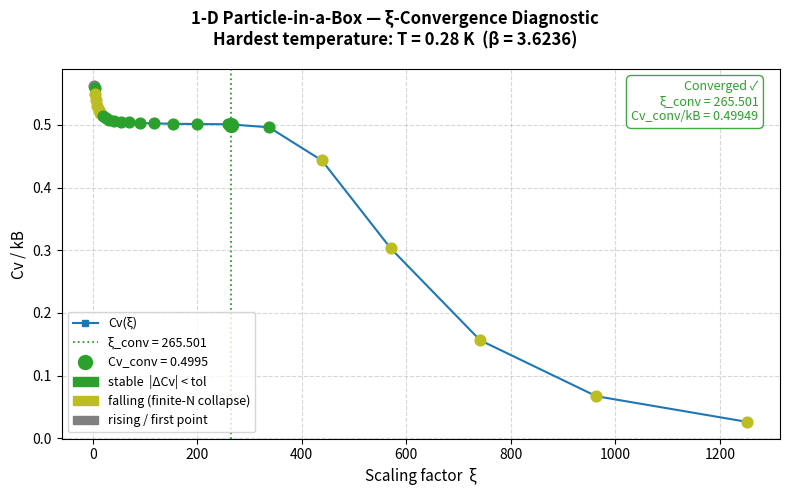
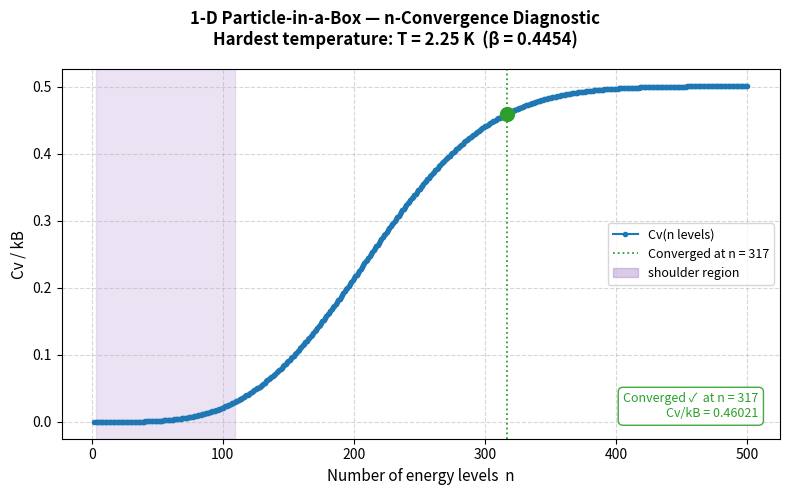
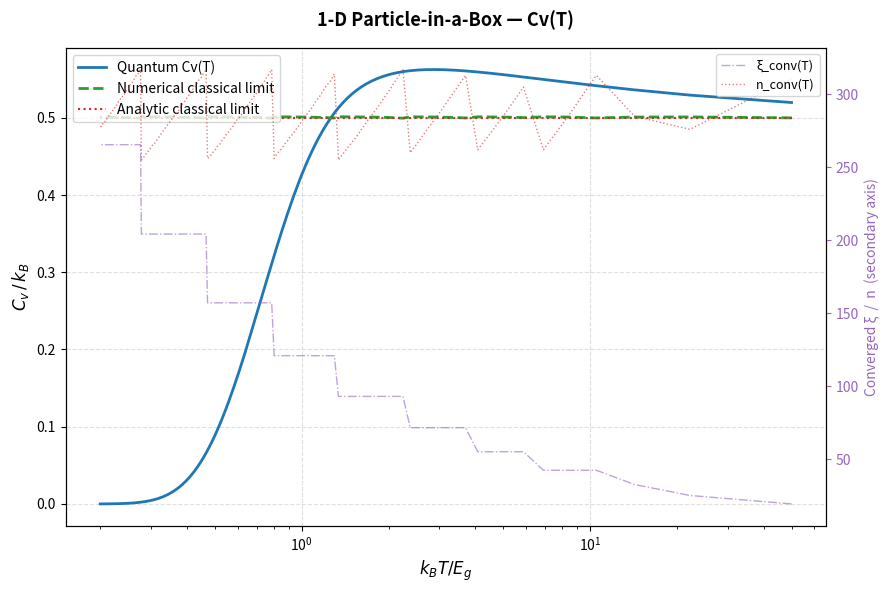
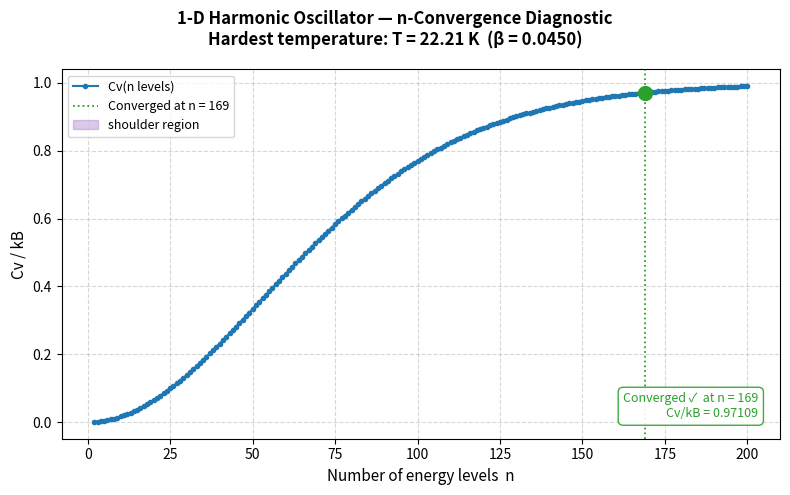
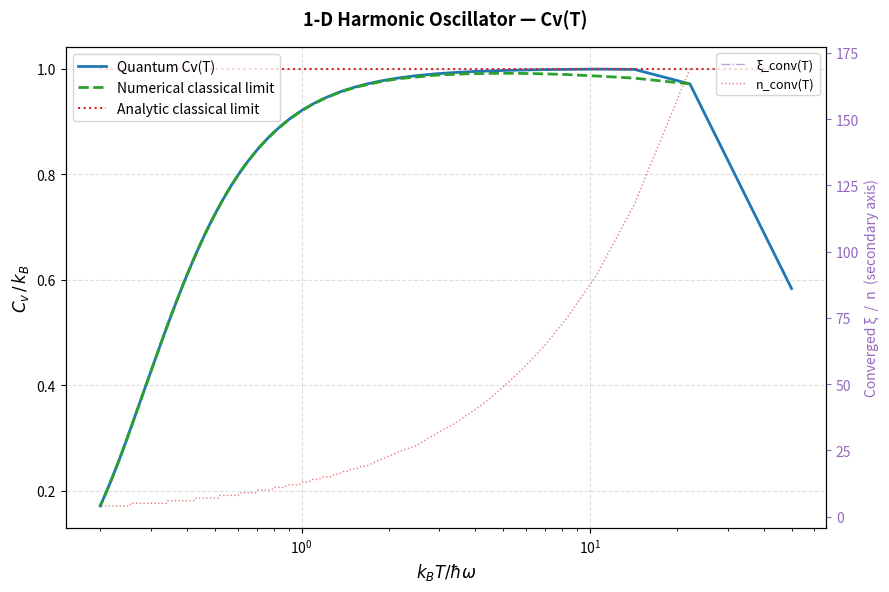

Source code (Python) for these figures, in order:
"""
================================================================================
Quantum Heat Capacity — Generalised Solver
================================================================================

PURPOSE
───────
Compute and plot the quantum heat capacity Cv(T) for ANY discrete energy
spectrum, together with its NUMERICAL classical limit (ξ → ∞) and the
minimum number of energy levels needed to converge the result at each
temperature.

This code replaces the analytical classical-limit lines in
Heat_Capacity_Graphs_HO_BOX.py with fully numerical ones, determined by
the same convergence engine developed in Classical_Limit_Box.py.

HOW IT WORKS
────────────
For EACH temperature T in the plot range the code performs two sweeps:

  1. ξ-CONVERGENCE SWEEP
     ξ is increased multiplicatively from xi_start until Cv(ξ) plateaus
     (|ΔCv| < tol_xi for min_stable_cl consecutive steps) and then
     collapses to zero as finite levels are exhausted.  The converged ξ
     is the mean of the last 3 points on the plateau just before collapse.

  2. n-CONVERGENCE SWEEP
     Starting from n = 2 levels, levels are added one at a time until
     |ΔCv| < tol_cv for min_stable_lc consecutive steps.  The converged
     n is the first level of that final stable run.

The converged (ξ, n) pair at each T is then used to evaluate Cv(T)
numerically.  The result is plotted as the "numerical classical limit".

DIAGNOSTIC PLOTS
────────────────
Rather than showing a convergence plot for every temperature (which would
be hundreds of plots), we show only the TWO HARDEST CASES:

  • ξ-convergence at the temperature that required the LARGEST converged ξ
    (usually the highest temperature, where many levels are populated and
    a bigger ξ is needed to wash out the quantum spacing).

  • n-convergence at the temperature that required the LARGEST converged n
    (usually the lowest temperature, where the sum converges slowly because
    the Boltzmann weights decay very gradually across many levels).

GENERALISATION
──────────────
The only system-specific input is the array `energies`.  Swap it for any
discrete spectrum — particle-in-a-box (n²), harmonic oscillator (n+½),
numerically computed levels from a potential well, etc.  Everything else
(convergence logic, plotting) is energy-level-agnostic.

FORMULA
───────
Cv / kB  =  (β² / ξ⁴) · [ <En²>_β  −  <En>_β² ]

where the thermal averages use scaled Boltzmann weights:
    w_n  = exp( −β · En / ξ² )    (shift-stabilised to prevent overflow)
    <f>  = Σ f(En) · w_n / Z ,    Z = Σ w_n

Setting ξ = 1 recovers the standard quantum Cv formula.
Setting ξ → ∞ washes out the discrete spacing → classical limit.

PARAMETERS (natural units)
──────────────────────────
    β_nat = E₀ / (kB · T[K])      dimensionless inverse temperature
    T[K]  = E₀ / (kB · β_nat)     Kelvin equivalent

E₀ is the energy scale used to define the dimensionless energies En.
For a 1-D box:  E₀ = E_ground = ħ²π²/(2mL²),  En = n² (dimensionless).
For a harmonic oscillator:  E₀ = ħω,  En = n + ½ (dimensionless).
================================================================================
"""

import os
import numpy as np
import matplotlib.pyplot as plt
import matplotlib.patches as mpatches
from tqdm import tqdm   # progress bar 

# ── Physical constants ────────────────────────────────────────────────────────
KB_SI = 1.380649e-23    # Boltzmann constant in SI [J/K]

# When working in natural units (kB = 1, energies measured in energy units),
# pass E0_J = None (or omit it).  In that mode the β array is used directly
# as the inverse temperature axis, and T_K_arr is set to 1/β (dimensionless).
# The x-axis label should then be something like r"$k_B T / E_0$".


# ================================================================================
#  SECTION 1 — CORE Cv COMPUTATION
#  This function is the numerical heart of everything.  All convergence sweeps
#  and all Cv(T) evaluations call this one routine.
# ================================================================================

def compute_cv(energies, beta, xi=1.0):
    """
    Compute Cv / kB for a set of discrete energy levels at inverse temperature β
    and scaling factor ξ.

    Formula
    -------
        Cv/kB = (β²/ξ⁴) · ( <En²>  −  <En>² )

    where thermal averages use shifted Boltzmann weights for numerical stability:
        a_n     = β · En / ξ²          raw exponent
        w_n     = exp(−(a_n − a_min))  shift so largest weight = 1 (no overflow)
        <f>     = Σ f(En) · w_n / Z

    Parameters
    ----------
    energies : array-like   — dimensionless energy levels En (units of E₀)
    beta     : float        — natural-unit β = E₀ / (kB · T[K])
    xi       : float        — scaling factor ξ; default 1 = pure quantum formula

    Returns
    -------
    float   — Cv / kB,  or np.nan if partition function is degenerate / non-finite
    """
    energies = np.asarray(energies, dtype=float)

    # Compute Boltzmann exponents with ξ scaling, then subtract minimum to
    # prevent numerical overflow (shift cancels in all ratios).
    a      = beta * energies / (xi ** 2)
    a_min  = np.min(a)
    w      = np.exp(-(a - a_min))   # all weights in (0, 1], largest = 1

    Z = w.sum()
    if Z == 0 or not np.isfinite(Z):
        return np.nan   # degenerate partition function — skip this point

    avg_E  = np.dot(w, energies)      / Z   # first moment  <En>
    avg_E2 = np.dot(w, energies ** 2) / Z   # second moment <En²>

    # Variance of energy → Cv / kB
    return float((beta ** 2 / xi ** 4) * (avg_E2 - avg_E ** 2))


# ================================================================================
#  SECTION 2 — ξ CONVERGENCE AT A SINGLE TEMPERATURE
#  Sweeps ξ upward until Cv plateaus and then collapses to zero.
#  Returns the converged ξ (mean of last 3 plateau points) and diagnostic data.
# ================================================================================

def converge_xi(energies, beta, xi_start, tol_xi, min_stable, xi_multiplier, max_steps):
    """
    Find the ξ at which Cv(ξ) reaches the classical limit plateau at this β.

    Strategy
    --------
    ξ is multiplied by xi_multiplier at each step.  Two events are tracked:

      PLATEAU  — min_stable consecutive steps with |ΔCv| < tol_xi.
                 This is the classical limit region.

      ZERO FLOOR — last 3 computed Cv values all within atol=0.05 of zero.
                   This means finite levels are exhausted; we stop here.

    Convergence is declared if a plateau of length ≥ min_stable existed
    anywhere in the pre-zero region of the sweep.  The converged ξ is the
    mean of the last 3 plateau points (robust against edge noise).

    Parameters
    ----------
    energies      : dimensionless energy levels
    beta          : natural-unit β for this temperature
    xi_start      : starting ξ value
    tol_xi        : |ΔCv| threshold for plateau detection
    min_stable    : minimum consecutive stable steps for a valid plateau
    xi_multiplier : multiplicative step size for ξ
    max_steps     : hard cap on iterations

    Returns
    -------
    dict:
        xi_converged  — converged ξ value (None if not converged)
        cv_converged  — Cv at xi_converged (None if not converged)
        converged     — True if a valid plateau was found
        xi_values     — full list of ξ values swept
        cv_values     — full list of Cv values swept
        deltas        — list of |ΔCv| (None for first entry)
    """
    xis, cvs = [], []
    xi = xi_start
    stop_reason = "max_steps"

    for step in range(max_steps):
        cv = compute_cv(energies, beta, xi)
        xis.append(xi)
        cvs.append(cv)

        if step >= 2:
            # Check if the last 3 Cv values have all collapsed to the zero floor.
            # atol=0.05 is generous enough to catch near-zero but well above
            # typical plateau values (0.3–0.5 for box, ~1 for HO).
            last3 = np.array(cvs[-3:])
            if np.isclose(last3, 0.0, atol=0.2).all():
                # Zero floor reached — determine whether a real plateau preceded it.
                # Look at everything before the 3 zero-floor points.
                pre = cvs[:-3]
                if len(pre) >= min_stable + 1:
                    pre_d = [abs(pre[i] - pre[i-1]) for i in range(1, len(pre))]
                    # Scan for ANY contiguous run of min_stable stable steps.
                    # The plateau may be early in the sweep (before finite-N collapse).
                    streak, found = 0, False
                    for d in pre_d:
                        if d < tol_xi:
                            streak += 1
                            if streak >= min_stable:
                                found = True
                                break
                        else:
                            streak = 0
                    stop_reason = "converged" if found else "finite_n"
                else:
                    stop_reason = "finite_n"   # sweep too short for a plateau
                break

        xi *= xi_multiplier

    # Compute successive differences |ΔCv| for the full sweep (used for plots)
    deltas = [None] + [abs(cvs[i] - cvs[i-1]) for i in range(1, len(cvs))]

    # ── Extract converged ξ from the last 3 points of the plateau ────────────
    # The plateau is the last contiguous stable run in the pre-zero region.
    # Using the mean of 3 points (rather than the last single point) reduces
    # sensitivity to numerical noise at the plateau edge.
    if stop_reason == "converged":
        pre_cvs = cvs[:-3]   # drop the zero-floor entries
        pre_d   = [None] + [abs(pre_cvs[i] - pre_cvs[i-1])
                             for i in range(1, len(pre_cvs))]

        # Walk backwards to find the last stable index in the pre-zero region
        plat_end = None
        for i in range(len(pre_d) - 1, 0, -1):
            if pre_d[i] is not None and pre_d[i] < tol_xi:
                plat_end = i
                break

        if plat_end is not None:
            # Walk backward from plat_end to find the start of this stable run
            plat_start = plat_end
            while (plat_start > 1
                   and pre_d[plat_start - 1] is not None
                   and pre_d[plat_start - 1] < tol_xi):
                plat_start -= 1

            # Take the last (up to) 3 points of this plateau
            n_take     = min(3, plat_end - plat_start + 1)
            idx_start  = plat_end - n_take + 1
            stable_xis = xis[idx_start : plat_end + 1]
            stable_cvs = cvs[idx_start : plat_end + 1]
        else:
            # Fallback: shouldn't happen if stop_reason == "converged", but be safe
            stable_xis = xis[-6:-3]
            stable_cvs = cvs[-6:-3]

        xi_converged = float(np.mean(stable_xis))
        cv_converged = float(np.mean(stable_cvs))
    else:
        xi_converged = None
        cv_converged = None

    return {
        "xi_converged" : xi_converged,
        "cv_converged" : cv_converged,
        "converged"    : stop_reason == "converged",
        "stop_reason"  : stop_reason,
        "xi_values"    : xis,
        "cv_values"    : cvs,
        "deltas"       : deltas,
    }


# ================================================================================
#  SECTION 3 — n CONVERGENCE AT A SINGLE TEMPERATURE
#  Adds energy levels one at a time until Cv stops changing.
#  Returns the minimum n needed for convergence and diagnostic data.
# ================================================================================

def converge_n(energies, beta, xi, tol_cv, min_stable):
    """
    Find the minimum number of energy levels for Cv to converge at this β and ξ.

    Strategy
    --------
    Compute Cv for n = 2, 3, 4, … levels (using the first n entries of the
    energies array).  At each step compute |ΔCv| = |Cv(n) − Cv(n−1)|.
    Convergence is declared when min_stable consecutive steps all satisfy
    |ΔCv| < tol_cv AND this stable run extends to the last level n = N.

    The converged n is the first level of that final stable run.

    Parameters
    ----------
    energies   : FULL array of N energy levels (we use prefixes energies[:n])
    beta       : natural-unit β for this temperature
    xi         : converged ξ value from converge_xi (use xi=1 for quantum Cv)
    tol_cv     : |ΔCv| threshold for convergence
    min_stable : minimum consecutive stable steps

    Returns
    -------
    dict:
        n_converged — minimum n for convergence (None if not converged)
        cv_converged— Cv at n_converged
        converged   — True if convergence was found
        n_values    — list of n values tested
        cv_values   — Cv at each n
        deltas      — |ΔCv| at each n (None for first entry)
    """
    N = len(energies)
    n_values  = list(range(2, N + 1))
    cv_values = [compute_cv(energies[:n], beta, xi) for n in n_values]

    # Successive differences
    deltas = [None] + [abs(cv_values[i] - cv_values[i-1])
                       for i in range(1, len(cv_values))]

    # Boolean stability mask: True where |ΔCv| < tol_cv
    stable = [False] + [(d < tol_cv) for d in deltas[1:]]

    # Find contiguous stable runs of length ≥ min_stable
    runs = []   # list of (start_index, end_index) in n_values indexing
    i = 0
    while i < len(stable):
        if stable[i]:
            j = i
            while j < len(stable) and stable[j]:
                j += 1
            if j - i >= min_stable:
                runs.append((i, j - 1))
            i = j
        else:
            i += 1

    # A run ending at the last index = true convergence; earlier runs = shoulders
    last_idx     = len(n_values) - 1
    n_converged  = None
    cv_conv      = None

    for start_idx, end_idx in runs:
        if end_idx == last_idx:
            # The converged n is the first level of the final stable run
            n_converged = n_values[start_idx]
            cv_conv     = cv_values[start_idx]
            break   # only one true convergence run by definition

    return {
        "n_converged" : n_converged,
        "cv_converged": cv_conv,
        "converged"   : n_converged is not None,
        "n_values"    : n_values,
        "cv_values"   : cv_values,
        "deltas"      : deltas,
    }


# ================================================================================
#  SECTION 4 — PER-TEMPERATURE CONVERGENCE SWEEP OVER THE FULL T RANGE
#  Runs Sections 2 and 3 at every temperature point and collects results.
# ================================================================================

def sweep_temperature_range(
    energies, beta_arr,
    xi_start, tol_xi, min_stable_xi, xi_multiplier, max_xi_steps,
    tol_cv,   min_stable_n,
    verbose=True,
):
    """
    Run ξ-convergence and n-convergence at every β in beta_arr.

    For each temperature the function:
      1. Calls converge_xi  → finds xi_conv(T) and cv_classical(T)
      2. Calls converge_n   → finds n_conv(T) using xi_conv(T)

    If ξ-convergence fails at a temperature, the classical Cv is marked as NaN
    and n-convergence is skipped (we can't trust n without a valid ξ).

    Parameters
    ----------
    energies        : full energy level array
    beta_arr        : array of natural-unit β values (one per temperature point)
    xi_start        : starting ξ for the sweep
    tol_xi          : |ΔCv| tolerance for ξ-convergence
    min_stable_xi   : min consecutive stable steps for ξ-convergence
    xi_multiplier   : multiplicative ξ step
    max_xi_steps    : hard cap on ξ iterations per temperature
    tol_cv          : |ΔCv| tolerance for n-convergence
    min_stable_n    : min consecutive stable steps for n-convergence
    verbose         : show a tqdm progress bar

    Returns
    -------
    dict with arrays (one entry per temperature):
        cv_classical    — numerical classical Cv/kB at each T (NaN if failed)
        xi_conv         — converged ξ at each T (NaN if failed)
        n_conv          — converged n at each T (NaN if failed)
        xi_results      — list of raw dicts from converge_xi (for diagnostics)
        n_results       — list of raw dicts from converge_n  (for diagnostics)
        xi_fail_mask    — boolean array, True where ξ-convergence failed
        n_fail_mask     — boolean array, True where n-convergence failed
    """
    n_T = len(beta_arr)

    cv_classical  = np.full(n_T, np.nan)   # classical Cv at each T
    xi_conv_arr   = np.full(n_T, np.nan)   # converged ξ at each T
    n_conv_arr    = np.full(n_T, np.nan)   # converged n at each T
    xi_results    = []                      # raw convergence dicts for diagnostics
    n_results     = []

    iterator = tqdm(range(n_T), desc="  Sweeping T range", unit="T") if verbose else range(n_T)

    for idx in iterator:
        beta = beta_arr[idx]

        # ── Step A: ξ-convergence ─────────────────────────────────────────────
        xr = converge_xi(
            energies, beta,
            xi_start, tol_xi, min_stable_xi, xi_multiplier, max_xi_steps,
        )
        xi_results.append(xr)

        if not xr["converged"]:
            # ξ-sweep did not find a plateau.
            # Physical reason: for some spectra (e.g. harmonic oscillator) the
            # ξ-scaling crushes Cv to zero before a plateau can form — the
            # classical limit is reached simply by taking T high enough (small β)
            # with ξ=1.  In this case we fall back to ξ=1 for n-convergence:
            # the converged Cv at ξ=1 IS the numerical classical limit at that T.
            xi_use = 1.0
        else:
            # ξ-sweep succeeded: record the converged ξ and use it for n-sweep.
            xi_use = xr["xi_converged"]
            xi_conv_arr[idx]  = xr["xi_converged"]

        # ── Step B: n-convergence at the appropriate ξ ───────────────────────
        # If ξ-convergence succeeded, use xi_converged (classical-limit regime).
        # If it failed, use ξ=1 (standard quantum formula) — at high T this IS
        # the classical limit, so the converged Cv still gives the right answer.
        nr = converge_n(
            energies, beta,
            xi=xi_use,
            tol_cv=tol_cv,
            min_stable=min_stable_n,
        )
        n_results.append(nr)

        if nr["converged"]:
            n_conv_arr[idx] = nr["n_converged"]
            # If ξ-convergence failed but n-convergence succeeded, the classical
            # Cv at this T is the converged Cv from n-convergence at ξ=1.
            if not xr["converged"]:
                cv_classical[idx] = nr["cv_converged"]
        
        # Record the cv for successful xi-convergence cases here (after n-sweep)
        if xr["converged"]:
            cv_classical[idx] = xr["cv_converged"]

    xi_fail_mask = np.isnan(xi_conv_arr)
    n_fail_mask  = np.isnan(n_conv_arr)

    if verbose:
        n_xi_fail = xi_fail_mask.sum()
        n_n_fail  = n_fail_mask.sum()
        if n_xi_fail:
            print(f"  ⚠  ξ-convergence failed at {n_xi_fail}/{n_T} temperatures.")
        if n_n_fail:
            print(f"  ⚠  n-convergence failed at {n_n_fail}/{n_T} temperatures.")
        if not n_xi_fail and not n_n_fail:
            print(f"  ✓  Both ξ and n converged at all {n_T} temperatures.")

    return {
        "cv_classical"  : cv_classical,
        "xi_conv"       : xi_conv_arr,
        "n_conv"        : n_conv_arr,
        "xi_results"    : xi_results,
        "n_results"     : n_results,
        "xi_fail_mask"  : xi_fail_mask,
        "n_fail_mask"   : n_fail_mask,
    }


# ================================================================================
#  SECTION 5 — QUANTUM Cv(T) SWEEP  (ξ = 1, fixed n)
#  Standard quantum formula evaluated at a fixed number of levels.
# ================================================================================

def compute_quantum_cv_curve(energies, beta_arr, xi=1.0):
    """
    Compute the quantum Cv(T) curve using a fixed set of energy levels.

    This is the standard partition-function formula with ξ = 1 (no classical
    scaling).  The result depends on how many levels are included; use the
    n_conv values from sweep_temperature_range to choose a safe N.

    Parameters
    ----------
    energies : array of energy levels (first N of the full spectrum)
    beta_arr : array of β values
    xi       : scaling factor — 1.0 for standard quantum formula

    Returns
    -------
    cv_arr : array of Cv/kB values, one per β
    """
    return np.array([compute_cv(energies, b, xi) for b in beta_arr])


# ================================================================================
#  SECTION 6 — DIAGNOSTIC PLOT: ξ SWEEP AT THE HARDEST TEMPERATURE
#  Shows the full ξ sweep (Cv vs ξ) at the temperature requiring the largest ξ.
# ================================================================================

def plot_xi_convergence_diagnostic(xi_result, beta_val, T_K_val, tol_xi, system_name):
    """
    Plot the ξ-sweep convergence diagnostic for one temperature.

    Called with the result from converge_xi at the 'hardest' temperature
    (the one that required the largest converged ξ — worst case for convergence).

    Shows:
      - Cv vs ξ line with colour-coded dots (stable / falling / rising)
      - Marker at the converged ξ value
      - Annotation box summarising the outcome

    Parameters
    ----------
    xi_result   : dict returned by converge_xi
    beta_val    : β used at this temperature
    T_K_val     : temperature in Kelvin (for the title)
    tol_xi      : tolerance used (for the colour-coding threshold)
    system_name : string label for the plot title
    """
    BLUE   = "#1f77b4"
    GREEN  = "#2ca02c"
    ORANGE = "#d62728"
    YELLOW = "#bcbd22"
    GRAY   = "#7f7f7f"

    xis    = xi_result["xi_values"]
    cvs    = xi_result["cv_values"]
    deltas = xi_result["deltas"]

    fig, ax = plt.subplots(figsize=(8, 5))
    fig.suptitle(
        f"{system_name} — ξ-Convergence Diagnostic\n"
        f"Hardest temperature: T = {T_K_val:.2f} K  (β = {beta_val:.4f})",
        fontsize=12, fontweight="bold",
    )

    # Main Cv vs ξ line
    ax.plot(xis, cvs, color=BLUE, linewidth=1.5, marker="s",
            markersize=5, zorder=3, label="Cv(ξ)")

    # Colour-code individual dots by local behaviour:
    #   GREEN  → |ΔCv| < tol_xi  (on the plateau)
    #   YELLOW → Cv falling (finite-N collapse)
    #   GRAY   → Cv rising or first point
    for i in range(len(xis)):
        d = deltas[i]
        if d is not None and d < tol_xi:
            c = GREEN
        elif i > 0 and cvs[i] < cvs[i - 1]:
            c = YELLOW
        else:
            c = GRAY
        ax.scatter([xis[i]], [cvs[i]], color=c, zorder=5, s=60)

    # Mark the converged ξ if found
    if xi_result["converged"]:
        xc = xi_result["xi_converged"]
        cc = xi_result["cv_converged"]
        ax.axvline(xc, color=GREEN, linestyle=":", linewidth=1.3,
                   label=f"ξ_conv = {xc:.3f}")
        ax.scatter([xc], [cc], color=GREEN, zorder=6, s=100,
                   label=f"Cv_conv = {cc:.4f}")
        ann = f"Converged ✓\nξ_conv = {xc:.3f}\nCv_conv/kB = {cc:.5f}"
        ann_colour = GREEN
    else:
        ann = f"NOT converged\n({xi_result['stop_reason']})\nIncrease N or adjust tol"
        ann_colour = ORANGE

    ax.text(0.97, 0.97, ann, transform=ax.transAxes,
            ha="right", va="top", fontsize=9, color=ann_colour,
            bbox=dict(boxstyle="round,pad=0.4", facecolor="white",
                      edgecolor=ann_colour, alpha=0.9))

    # Dot-colour legend patches
    dot_legend = [
        mpatches.Patch(color=GREEN,  label="stable  |ΔCv| < tol"),
        mpatches.Patch(color=YELLOW, label="falling (finite-N collapse)"),
        mpatches.Patch(color=GRAY,   label="rising / first point"),
    ]
    handles, labels = ax.get_legend_handles_labels()
    ax.legend(handles=handles + dot_legend, fontsize=9, loc="lower left")

    ax.set_xlabel("Scaling factor  ξ", fontsize=11)
    ax.set_ylabel("Cv / kB", fontsize=11)
    ax.grid(True, linestyle="--", alpha=0.5)
    plt.tight_layout()
    plt.show()


# ================================================================================
#  SECTION 7 — DIAGNOSTIC PLOT: n SWEEP AT THE HARDEST TEMPERATURE
#  Shows Cv vs number of levels at the temperature needing the most levels.
# ================================================================================

def plot_n_convergence_diagnostic(n_result, beta_val, T_K_val, tol_cv, system_name):
    """
    Plot the n-convergence diagnostic for one temperature.

    Called with the result from converge_n at the 'hardest' temperature
    (the one that required the largest n to converge — worst case).

    Shows:
      - Cv vs n line
      - Vertical marker at the converged n
      - Shaded shoulder regions (temporary false convergences)

    Parameters
    ----------
    n_result    : dict returned by converge_n
    beta_val    : β used at this temperature
    T_K_val     : temperature in Kelvin (for the title)
    tol_cv      : tolerance used (for the colour-coding threshold)
    system_name : string label for the plot title
    """
    BLUE   = "#1f77b4"
    GREEN  = "#2ca02c"
    ORANGE = "#d62728"
    PURPLE = "#9467bd"

    ns     = n_result["n_values"]
    cvs    = n_result["cv_values"]
    deltas = n_result["deltas"]

    fig, ax = plt.subplots(figsize=(8, 5))
    fig.suptitle(
        f"{system_name} — n-Convergence Diagnostic\n"
        f"Hardest temperature: T = {T_K_val:.2f} K  (β = {beta_val:.4f})",
        fontsize=12, fontweight="bold",
    )

    ax.plot(ns, cvs, color=BLUE, linewidth=1.5, marker="o",
            markersize=3, zorder=3, label="Cv(n levels)")

    # Mark convergence onset if found
    if n_result["converged"]:
        nc = n_result["n_converged"]
        idx = ns.index(nc)
        ax.axvline(nc, color=GREEN, linestyle=":", linewidth=1.3,
                   label=f"Converged at n = {nc}")
        ax.scatter([nc], [cvs[idx]], color=GREEN, zorder=6, s=100)
        ann = f"Converged ✓  at n = {nc}\nCv/kB = {cvs[idx]:.5f}"
        ann_colour = GREEN
    else:
        ann = "NOT converged within N levels\nIncrease N_MAX"
        ann_colour = ORANGE

    ax.text(0.97, 0.05, ann, transform=ax.transAxes,
            ha="right", va="bottom", fontsize=9, color=ann_colour,
            bbox=dict(boxstyle="round,pad=0.4", facecolor="white",
                      edgecolor=ann_colour, alpha=0.9))

    # Detect and shade shoulder regions (runs of ≥ 3 stable steps that end
    # before the last level — temporary false convergences)
    stable = [False] + [(d is not None and d < tol_cv) for d in deltas[1:]]
    i = 0
    while i < len(stable):
        if stable[i]:
            j = i
            while j < len(stable) and stable[j]:
                j += 1
            run_len = j - i
            if run_len >= 3 and j < len(stable):
                # This run ended before the last level → shoulder
                ax.axvspan(ns[i], ns[j - 1], color=PURPLE, alpha=0.18)
            i = j
        else:
            i += 1

    # Add a legend patch for shoulder shading if any were drawn
    handles, labels = ax.get_legend_handles_labels()
    # Add shoulder patch only if at least one shoulder was detected
    shoulder_exists = any(
        (not stable[k] or k == 0) is False and
        not (k == len(stable) - 1)
        for k in range(len(stable))
    )
    handles.append(mpatches.Patch(color=PURPLE, alpha=0.35, label="shoulder region"))
    labels.append("shoulder region")
    ax.legend(handles, labels, fontsize=9)

    ax.set_xlabel("Number of energy levels  n", fontsize=11)
    ax.set_ylabel("Cv / kB", fontsize=11)
    ax.grid(True, linestyle="--", alpha=0.5)
    plt.tight_layout()
    plt.show()


# ================================================================================
#  SECTION 8 — MAIN Cv(T) FIGURE
#  Plots quantum Cv(T), numerical classical limit, and (optionally) an analytic
#  reference — all on a single figure with a log temperature axis.
# ================================================================================

def plot_cv_curves(
    T_K_arr, cv_quantum, cv_numerical_classical,
    xi_conv_arr, n_conv_arr,
    system_name,
    cv_analytic_classical=None,   # optional analytic reference (array or scalar)
    T_units_label=r"$k_B T \,/\, E_0$",
    T_scale_factor=1.0,           # divide T_K_arr by this to get the x-axis units
):
    """
    Plot the main Cv(T) figure for one system.

    Three curves:
      1. Quantum Cv(T)            — computed with ξ = 1
      2. Numerical classical limit — converged ξ and n at each T
      3. Analytic classical limit  — optional reference (e.g. 0.5 kB for box)

    A second y-axis (right side) shows the converged ξ(T) and n(T) to help
    the user understand how demanding convergence is at each temperature.

    Parameters
    ----------
    T_K_arr                  : temperature array in Kelvin
    cv_quantum               : quantum Cv/kB array
    cv_numerical_classical   : numerical classical Cv/kB array
    xi_conv_arr              : converged ξ at each T
    n_conv_arr               : converged n at each T
    system_name              : string for the plot title
    cv_analytic_classical    : optional analytic limit (scalar or array)
    T_units_label            : x-axis label
    T_scale_factor           : T_K_arr / T_scale_factor → x-axis values
    """
    BLUE   = "#1f77b4"
    GREEN  = "#2ca02c"
    ORANGE = "#d62728"
    RED    = "#d62728"
    PURPLE = "#9467bd"

    T_plot = T_K_arr / T_scale_factor   # convert Kelvin → desired x-axis units

    fig, ax1 = plt.subplots(figsize=(9, 6))
    fig.suptitle(f"{system_name} — Cv(T)", fontsize=13, fontweight="bold")

    # ── Cv curves ────────────────────────────────────────────────────────────
    ax1.plot(T_plot, cv_quantum, color=BLUE, linewidth=2,
             label="Quantum Cv(T)")

    ax1.plot(T_plot, cv_numerical_classical, color=GREEN,
             linewidth=2, linestyle="--",
             label="Numerical classical limit")

    if cv_analytic_classical is not None:
        # scalar → broadcast; array → plot as-is
        cv_ref = np.full_like(T_plot, cv_analytic_classical) \
                 if np.isscalar(cv_analytic_classical) else cv_analytic_classical
        ax1.plot(T_plot, cv_ref, color=ORANGE, linewidth=1.5,
                 linestyle=":", label="Analytic classical limit")

    ax1.set_xlabel(T_units_label, fontsize=12)
    ax1.set_ylabel(r"$C_v \,/\, k_B$", fontsize=12)
    ax1.set_xscale("log")
    ax1.legend(fontsize=10, loc="upper left")
    ax1.grid(True, linestyle="--", alpha=0.4)

    # ── Secondary axis: converged ξ(T) and n(T) ──────────────────────────────
    # Plotted on the right y-axis so they don't crowd the Cv scale.
    ax2 = ax1.twinx()

    # Only plot where convergence succeeded (non-NaN)
    valid_xi = ~np.isnan(xi_conv_arr)
    valid_n  = ~np.isnan(n_conv_arr)

    ax2.plot(T_plot[valid_xi], xi_conv_arr[valid_xi],
             color=PURPLE, linewidth=1, linestyle="-.",
             alpha=0.6, label="ξ_conv(T)")
    ax2.plot(T_plot[valid_n],  n_conv_arr[valid_n],
             color=RED, linewidth=1, linestyle=":",
             alpha=0.6, label="n_conv(T)")

    ax2.set_ylabel("Converged ξ  /  n  (secondary axis)", fontsize=10, color=PURPLE)
    ax2.tick_params(axis="y", colors=PURPLE)
    ax2.legend(fontsize=9, loc="upper right")

    plt.tight_layout()
    plt.show()


# ================================================================================
#  SECTION 9 — FULL PIPELINE
#  Ties everything together: energy levels in → all plots out.
# ================================================================================

def run(
    energies,
    E0_J,
    system_name,
    # ── Temperature range for the Cv(T) plot ─────────────────────────────────
    beta_min      = 0.02,   # lowest  β (highest T) — classical regime
    beta_max      = 5.0,    # highest β (lowest  T) — quantum regime
    n_beta        = 200,    # number of temperature points
    # ── ξ-convergence settings ───────────────────────────────────────────────
    xi_start      = 3.0,    # starting ξ for the sweep at each T
    tol_xi        = 5e-3,   # |ΔCv| tolerance for the ξ plateau
    min_stable_xi = 5,      # min consecutive stable steps on the ξ plateau
    xi_multiplier = 1.3,    # multiplicative step size (ξ *= xi_multiplier)
    max_xi_steps  = 80,     # hard cap on ξ iterations per temperature
    # ── n-convergence settings ───────────────────────────────────────────────
    tol_cv        = 1e-3,   # |ΔCv| tolerance for n-convergence
    min_stable_n  = 3,      # min consecutive stable steps on the n plateau
    # ── Optional analytic reference ──────────────────────────────────────────
    cv_analytic   = None,   # scalar or array; set to 0.5 for 1-D box, 1.0 for HO
    # ── Axis labels ──────────────────────────────────────────────────────────
    T_units_label = r"$k_B T \,/\, E_0$",   # x-axis label on the Cv(T) plot
    T_scale_factor= None,   # if None, computed as E0_J / KB_SI (gives kBT/E0 axis)
):
    """
    Full pipeline for one system:
      1. Build temperature (β) array
      2. Run ξ-convergence and n-convergence at every T   [Section 4]
      3. Compute quantum Cv(T) at fixed N = max(n_conv)   [Section 5]
      4. Show ξ-diagnostic at hardest T                   [Section 6]
      5. Show n-diagnostic at hardest T                   [Section 7]
      6. Show main Cv(T) plot                             [Section 8]

    Parameters
    ----------
    energies        : 1-D array of dimensionless energy levels (units of E₀)
    E0_J            : physical energy scale E₀ in Joules
                      Used only for Kelvin ↔ β conversion.
    system_name     : label string for plot titles
    beta_min/max    : β range for the temperature sweep
    n_beta          : number of temperature points
    xi_start        : starting ξ for every per-T sweep
    tol_xi          : ξ-plateau tolerance
    min_stable_xi   : ξ-plateau window
    xi_multiplier   : ξ step multiplier
    max_xi_steps    : ξ iteration cap
    tol_cv          : n-convergence tolerance
    min_stable_n    : n-convergence window
    cv_analytic     : optional analytic classical limit (scalar or array of length n_beta)
    T_units_label   : x-axis label
    T_scale_factor  : divisor to convert T[K] to desired x-axis units
                      (default: E0_J/KB_SI so x = kBT/E0)

    Returns
    -------
    results : dict with keys
        beta_arr, T_K_arr, cv_quantum, cv_classical,
        xi_conv, n_conv, sweep (raw sweep dict)
    """
    # ── Determine unit mode ───────────────────────────────────────────────────
    # NATURAL-UNIT MODE  (E0_J is None):
    #   beta is already dimensionless.  T* = 1/beta is kBT/E0.
    #   No Kelvin conversion needed; T_K_arr stores the dimensionless T*.
    #
    # SI MODE  (E0_J is a float in Joules):
    #   T[K] = E0_J / (KB_SI * beta)
    #   T_scale_factor converts T[K] to the desired x-axis units.
    #   Default (None): x = kBT/E0 = 1/beta (dimensionless).
    natural_units = (E0_J is None)

    if natural_units:
        T_scale_factor = 1.0           # x-axis = T* = 1/beta directly
    elif T_scale_factor is None:
        T_scale_factor = E0_J / KB_SI  # converts T[K] to kBT/E0

    # ── Build beta array and temperature array ────────────────────────────────
    beta_arr = np.linspace(beta_min, beta_max, n_beta)
    if natural_units:
        T_K_arr = 1.0 / beta_arr          # dimensionless T* = kBT/E0
    else:
        T_K_arr = E0_J / (KB_SI * beta_arr)   # temperature in Kelvin

    print(f"\n{'═'*64}")
    print(f"  {system_name}")
    print(f"{'═'*64}")
    print(f"  Energy levels : {len(energies)} levels,  "
          f"E_min = {energies[0]:.3g},  E_max = {energies[-1]:.3g}")
    e0_str = f"{E0_J:.3e} J" if E0_J is not None else "natural units (kB=1)"
    print(f"  E₀            : {e0_str}")
    print(f"  β range       : {beta_min} → {beta_max}   "
          f"({n_beta} points)")
    t_unit = "T*" if natural_units else "K"
    print(f"  T range       : {T_K_arr.min():.4g} {t_unit} → {T_K_arr.max():.4g} {t_unit}")
    print(f"  ξ settings    : start={xi_start},  mult={xi_multiplier},  "
          f"tol={tol_xi},  window={min_stable_xi}")
    print(f"  n settings    : tol={tol_cv},  window={min_stable_n}")

    # ── Step 1: Per-temperature convergence sweep ─────────────────────────────
    # This is the core computational step — may take a few seconds depending on
    # N, n_beta, and max_xi_steps.
    print(f"\n  Running per-temperature convergence sweep …")
    sweep = sweep_temperature_range(
        energies      = energies,
        beta_arr      = beta_arr,
        xi_start      = xi_start,
        tol_xi        = tol_xi,
        min_stable_xi = min_stable_xi,
        xi_multiplier = xi_multiplier,
        max_xi_steps  = max_xi_steps,
        tol_cv        = tol_cv,
        min_stable_n  = min_stable_n,
        verbose       = True,
    )

    cv_classical = sweep["cv_classical"]   # numerical classical limit
    xi_conv      = sweep["xi_conv"]        # converged ξ at each T
    n_conv       = sweep["n_conv"]         # converged n at each T

    # ── Step 2: Quantum Cv(T) with a fixed safe number of levels ─────────────
    # Use max(n_conv) levels — the worst-case number across all temperatures.
    # This guarantees the quantum curve is converged everywhere.
    # If n-convergence failed anywhere, fall back to all available levels.
    valid_n = n_conv[~np.isnan(n_conv)]  # ~ -> turn NaN to False and valid number to True
    if len(valid_n) > 0:
        n_quantum = int(np.max(valid_n))
        print(f"\n  Quantum Cv(T) computed with n = {n_quantum} levels "
              f"(worst-case converged n across T range).")
    else:
        n_quantum = len(energies)
        print(f"\n  WARNING: n-convergence failed at all temperatures.  "
              f"Using all {n_quantum} levels.")

    cv_quantum = compute_quantum_cv_curve(energies[:n_quantum], beta_arr, xi=1.0)

    # ── Step 3: Identify hardest temperatures for diagnostic plots ────────────
    # Hardest for ξ: temperature with the LARGEST converged ξ.
    #   Higher T → more levels thermally populated → needs larger ξ to wash
    #   out the spacing.  This is typically the hottest (smallest β) point.
    valid_xi_mask = ~np.isnan(xi_conv)
    if valid_xi_mask.any():
        idx_hard_xi = int(np.nanargmax(xi_conv))   # index of largest xi_conv
        T_hard_xi   = T_K_arr[idx_hard_xi]
        beta_hard_xi= beta_arr[idx_hard_xi]
        t_lbl = "T*" if natural_units else "K"
        print(f"\n  Hardest temperature for ξ-convergence: "
              f"T = {T_hard_xi:.4g} {t_lbl}  (β = {beta_hard_xi:.4f}),  "
              f"ξ_conv = {xi_conv[idx_hard_xi]:.3f}")
    else:
        idx_hard_xi = None
        print("\n  WARNING: ξ-convergence failed at ALL temperatures.  "
              "No ξ-diagnostic plot will be shown.")

    # Hardest for n: temperature with the LARGEST converged n.
    #   Lower T → more levels needed because Boltzmann weights decay slowly
    #   across a dense low-energy spectrum.
    valid_n_mask = ~np.isnan(n_conv)
    if valid_n_mask.any():
        idx_hard_n  = int(np.nanargmax(n_conv))    # index of largest n_conv
        T_hard_n    = T_K_arr[idx_hard_n]
        beta_hard_n = beta_arr[idx_hard_n]
        t_lbl2 = "T*" if natural_units else "K"
        print(f"  Hardest temperature for  n-convergence: "
              f"T = {T_hard_n:.4g} {t_lbl2}  (β = {beta_hard_n:.4f}),  "
              f"n_conv = {int(n_conv[idx_hard_n])}")
    else:
        idx_hard_n = None
        print("  WARNING: n-convergence failed at ALL temperatures.  "
              "No n-diagnostic plot will be shown.")

    # ── Step 4: Show ξ-diagnostic plot for the hardest temperature ────────────
    if idx_hard_xi is not None:
        xr_hard = sweep["xi_results"][idx_hard_xi]
        plot_xi_convergence_diagnostic(
            xi_result   = xr_hard,
            beta_val    = beta_hard_xi,
            T_K_val     = T_hard_xi,
            tol_xi      = tol_xi,
            system_name = system_name,
        )

    # ── Step 5: Show n-diagnostic plot for the hardest temperature ────────────
    if idx_hard_n is not None:
        nr_hard = sweep["n_results"][idx_hard_n]
        if nr_hard is not None:
            plot_n_convergence_diagnostic(
                n_result    = nr_hard,
                beta_val    = beta_hard_n,
                T_K_val     = T_hard_n,
                tol_cv      = tol_cv,
                system_name = system_name,
            )

    # ── Step 6: Main Cv(T) plot ───────────────────────────────────────────────
    plot_cv_curves(
        T_K_arr                = T_K_arr,
        cv_quantum             = cv_quantum,
        cv_numerical_classical = cv_classical,
        xi_conv_arr            = xi_conv,
        n_conv_arr             = n_conv,
        system_name            = system_name,
        cv_analytic_classical  = cv_analytic,
        T_units_label          = T_units_label,
        T_scale_factor         = T_scale_factor,
    )

    # ── Summary printout ──────────────────────────────────────────────────────
    print(f"\n  Summary for {system_name}")
    print(f"  {'─'*50}")
    print(f"  ξ-convergence : "
          f"{valid_xi_mask.sum()}/{n_beta} temperatures converged  "
          f"(max ξ = {np.nanmax(xi_conv):.2f} | N/A if all failed)" if valid_xi_mask.any() else "(ξ-convergence not applicable for this spectrum)")
    print(f"  n-convergence : "
          f"{valid_n_mask.sum()}/{n_beta} temperatures converged  "
          f"(max n = {int(np.nanmax(n_conv)) if valid_n_mask.any() else 'N/A'})")
    print(f"{'═'*64}\n")

    return {
        "beta_arr"    : beta_arr,
        "T_K_arr"     : T_K_arr,
        "cv_quantum"  : cv_quantum,
        "cv_classical": cv_classical,
        "xi_conv"     : xi_conv,
        "n_conv"      : n_conv,
        "sweep"       : sweep,
    }


# ================================================================================
#  SECTION 10 — ENTRY POINT
#  Configure your system here and call run().
#  To add a new system: define its energy levels array and call run() again.
# ================================================================================

if __name__ == "__main__":

    # ── Shared physical parameters ────────────────────────────────────────────
    # These are matched to the Heat_Capacity_Graphs_HO_BOX.py conventions:
    #   kB = 1,  m = 1,  L = 1,  hbar = 0.1
    hbar = 1 * 10**-34
    m    = 1.0
    L    = 1.0
    kB   = 1.0

    # Ground-state energy of the 1-D box (= E₀ for the box)
    E_g = (hbar**2 * np.pi**2) / (2 * m * L**2)

    # ── Shared convergence / sweep settings ──────────────────────────────────
    # These are used for BOTH systems below. Adjust per-system if needed.
    BETA_MIN      = 0.02     # lowest β  → highest T (classical regime)
    BETA_MAX      = 5.0      # highest β → lowest  T (quantum regime)
    N_BETA        = 200      # number of temperature points (reduce for speed)

    XI_START      = 3.0      # starting ξ for every per-T sweep
    TOL_XI        = 5e-3     # |ΔCv| tolerance for ξ-plateau detection
    MIN_STABLE_XI = 5        # min consecutive stable steps on the ξ plateau
    XI_MULT       = 1.3      # multiplicative ξ step (ξ *= XI_MULT each step)
    MAX_XI_STEPS  = 80       # hard cap on ξ iterations per temperature

    TOL_CV        = 1e-3     # |ΔCv| tolerance for n-convergence
    MIN_STABLE_N  = 3        # min consecutive stable steps on the n plateau

    # ────────────────────────────────────────────────────────────────────────
    #  SYSTEM 1 — 1-D PARTICLE-IN-A-BOX
    #  En = n² · E_g   (dimensionless: En_dimless = n²,  E₀ = E_g)
    #  Classical limit: Cv/kB = 0.5  (one quadratic degree of freedom)
    # ────────────────────────────────────────────────────────────────────────

    N_BOX   = 500   # number of box levels to include
                    # Increase if n-convergence warnings appear at low T.
    # Build dimensionless energy levels: En = n², n = 1, 2, …, N_BOX
    # The physical energies are En_dimless * E_g, but compute_cv works in
    # dimensionless units — E₀ = E_g is factored into β via E0_J.
    energies_box = np.array([n**2 for n in range(1, N_BOX + 1)], dtype=float)
    
    results_box = run(
        energies      = energies_box,
        E0_J          = None,         # natural-unit mode: kB=1, beta is dimensionless
        system_name   = "1-D Particle-in-a-Box",
        beta_min      = BETA_MIN,
        beta_max      = BETA_MAX,
        n_beta        = N_BETA,
        xi_start      = XI_START,
        tol_xi        = TOL_XI,
        min_stable_xi = MIN_STABLE_XI,
        xi_multiplier = XI_MULT,
        max_xi_steps  = MAX_XI_STEPS,
        tol_cv        = TOL_CV,
        min_stable_n  = MIN_STABLE_N,
        cv_analytic   = 0.5,          # analytic classical limit for 1-D box
        T_units_label = r"$k_B T / E_g$",
        # T_scale_factor is None -> defaults to 1.0 in natural-unit mode
    )
    
    # ────────────────────────────────────────────────────────────────────────
    #  SYSTEM 2 — 1-D QUANTUM HARMONIC OSCILLATOR
    #  En = (n + ½) · ħω   (dimensionless: En_dimless = n + 0.5,  E₀ = ħω)
    #  Classical limit: Cv/kB = 1.0  (two quadratic degrees of freedom)
    #
    #  Note: for the HO the ξ-convergence typically needs fewer levels
    #  than the box (evenly spaced spectrum converges faster), but we
    #  still run the same numerical procedure for consistency.
    # ────────────────────────────────────────────────────────────────────────

    hw   = 1.0      # ħω in the same energy units (kB = 1 here)
    N_HO = 200      # number of HO levels to include

    # Dimensionless HO energies: En = n + 0.5,  n = 0, 1, 2, …, N_HO-1
    # E₀ = ħω;  physical energy = En_dimless * ħω.
    energies_ho = np.array([n + 0.5 for n in range(N_HO)], dtype=float)

    results_ho = run(
        energies      = energies_ho,
        E0_J          = None,         # natural-unit mode: kB=1, beta is dimensionless
        system_name   = "1-D Harmonic Oscillator",
        beta_min      = BETA_MIN,
        beta_max      = BETA_MAX,
        n_beta        = N_BETA,
        xi_start      = XI_START,
        tol_xi        = TOL_XI,
        min_stable_xi = MIN_STABLE_XI,
        xi_multiplier = XI_MULT,
        max_xi_steps  = MAX_XI_STEPS,
        tol_cv        = TOL_CV,
        min_stable_n  = MIN_STABLE_N,
        cv_analytic   = 1.0,          # analytic classical limit for 1-D HO
        T_units_label = r"$k_B T / \hbar\omega$",
        # T_scale_factor is None -> defaults to 1.0 in natural-unit mode
    )

    # ────────────────────────────────────────────────────────────────────────
    #  TO ADD A NEW SYSTEM IN FUTURE:
    #  1. Define: energies_new = np.array([...], dtype=float)
    #  2. Call:   results_new = run(energies=energies_new, E0_J=..., ...)
    #  No other changes are needed — all convergence logic is energy-agnostic.
    # ────────────────────────────────────────────────────────────────────────
